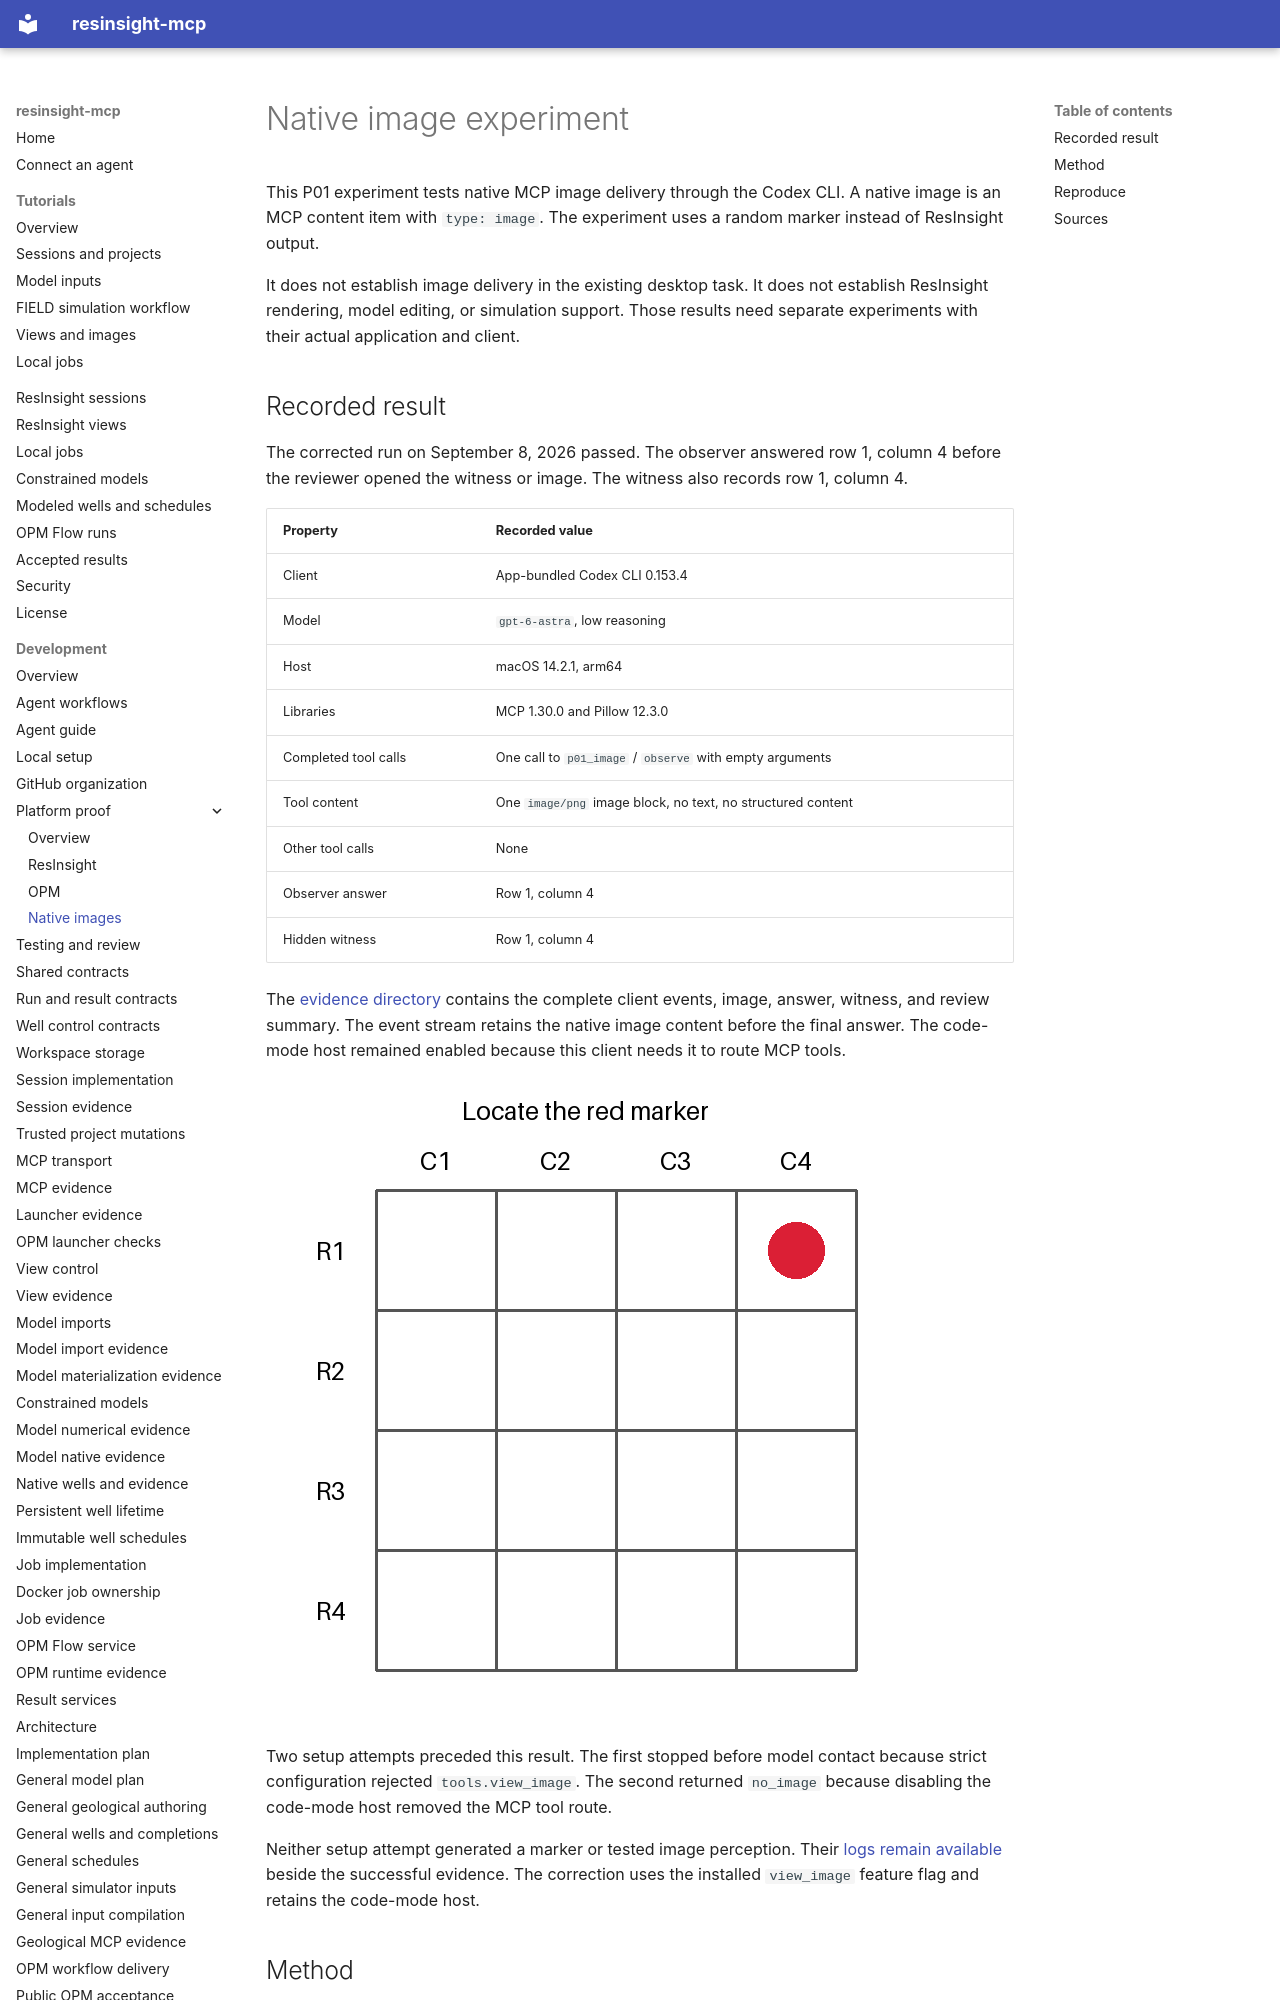

repository: LukasMosser/resinsight-mcp · page: development/platform-images/index.html · generator: mkdocs

# Native image experiment

This P01 experiment tests native MCP image delivery through the Codex CLI.
A native image is an MCP content item with `type: image`.
The experiment uses a random marker instead of ResInsight output.

It does not establish image delivery in the existing desktop task.
It does not establish ResInsight rendering, model editing, or simulation support.
Those results need separate experiments with their actual application and client.

## Recorded result

The corrected run on September 8, 2026 passed.
The observer answered row 1, column 4 before the reviewer opened the witness or image.
The witness also records row 1, column 4.

| Property | Recorded value |
| --- | --- |
| Client | App-bundled Codex CLI 0.153.4 |
| Model | `gpt-6-astra`, low reasoning |
| Host | macOS 14.2.1, arm64 |
| Libraries | MCP 1.30.0 and Pillow 12.3.0 |
| Completed tool calls | One call to `p01_image` / `observe` with empty arguments |
| Tool content | One `image/png` image block, no text, no structured content |
| Other tool calls | None |
| Observer answer | Row 1, column 4 |
| Hidden witness | Row 1, column 4 |

The [evidence directory](https://github.com/LukasMosser/resinsight-mcp/tree/main/experiments/platform/images/evidence/codex-cli-2026-09-08-corrected) contains the complete client events, image, answer, witness, and review summary.
The event stream retains the native image content before the final answer.
The code-mode host remained enabled because this client needs it to route MCP tools.

![The recorded grid shows the marker at row 1, column 4.](evidence/native-image-marker.png)

Two setup attempts preceded this result.
The first stopped before model contact because strict configuration rejected `tools.view_image`.
The second returned `no_image` because disabling the code-mode host removed the MCP tool route.

Neither setup attempt generated a marker or tested image perception.
Their [logs remain available](https://github.com/LukasMosser/resinsight-mcp/tree/main/experiments/platform/images/evidence) beside the successful evidence.
The correction uses the installed `view_image` feature flag and retains the code-mode host.
